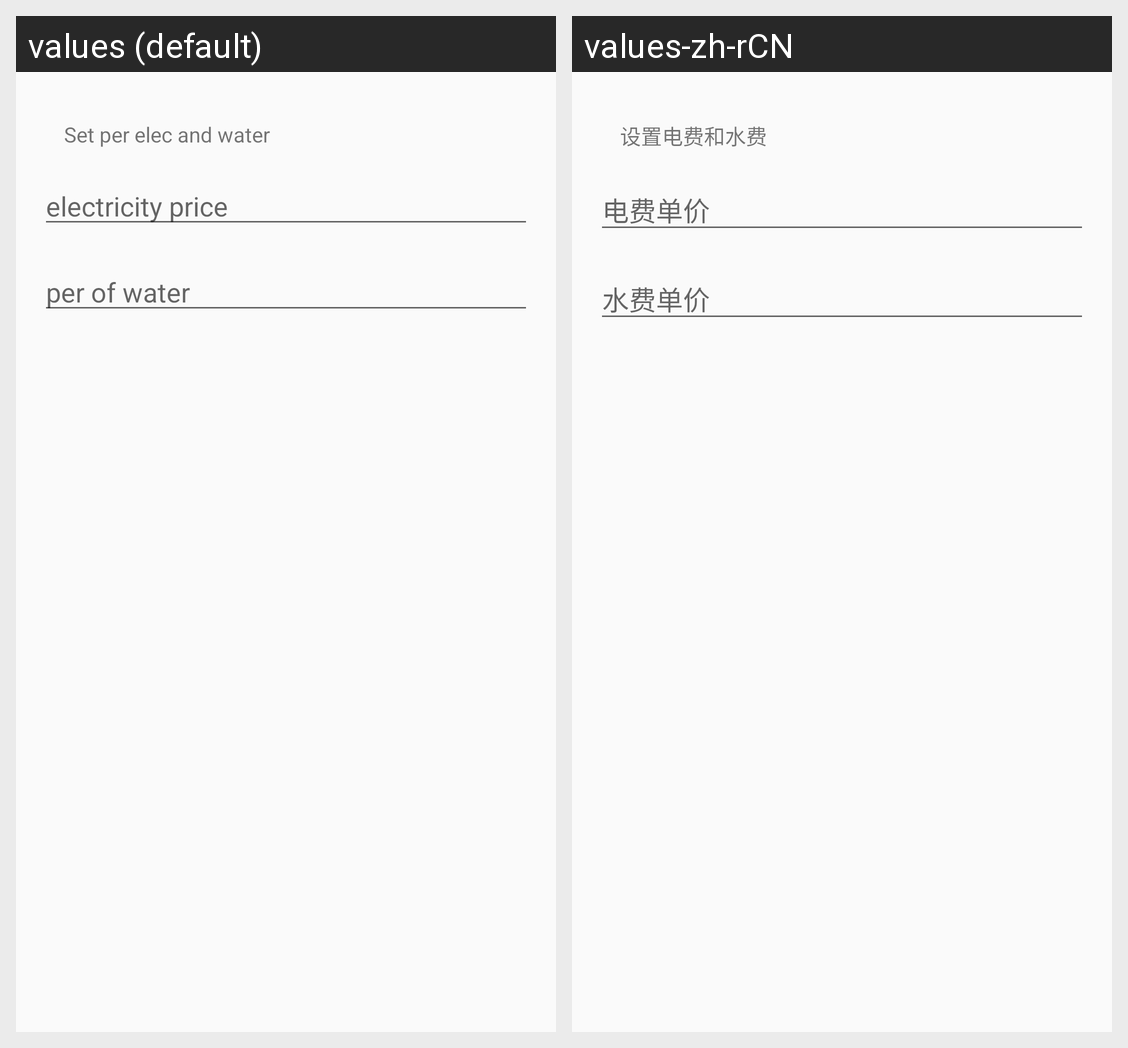

The Android screen above is rendered under two locales of the same app. Produce the string resources it draws, with the default and per-locale values.
Android screen res/layout/fragment_dialog_per.xml rendered under 2 locales, left to right: values (default), values-zh-rCN. Device: Nexus 5 (rendered at 1080×1920; each locale shown at half size, 540×960, under a caption strip naming it); theme AppTheme.
Strings drawn on this screen, with the default value and each locale's value (text and hints the layout hard-codes, and strings that could not be matched under every locale, appear in the picture but are not listed):

perDialogtitle
  values: Set per elec and water
  values-zh-rCN: 设置电费和水费

hint_perElec
  values: electricity price
  values-zh-rCN: 电费单价

hint_perwater
  values: per of water
  values-zh-rCN: 水费单价
